Photos from the image-classification dataset "cleaned" in the GitHub repository massamba0809/atelier_prepa_donnees_images. Its 6 classes are: cardboard, glass, metal, paper, plastic, trash.

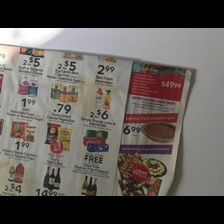
Label: paper

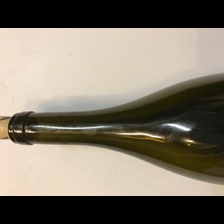
Label: glass

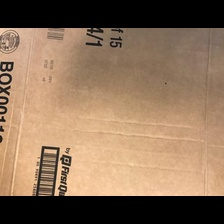
Label: cardboard

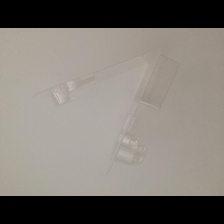
Label: plastic

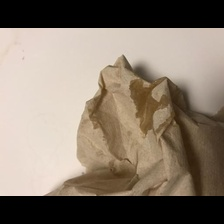
Label: trash

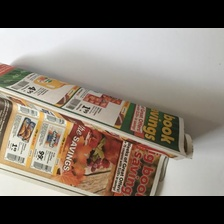
Label: paper
